Image classification data set "BOT_EMPTY" (andrewsimonds14/Highway-Simulation on GitHub). Class labels (2): bot present, empty.

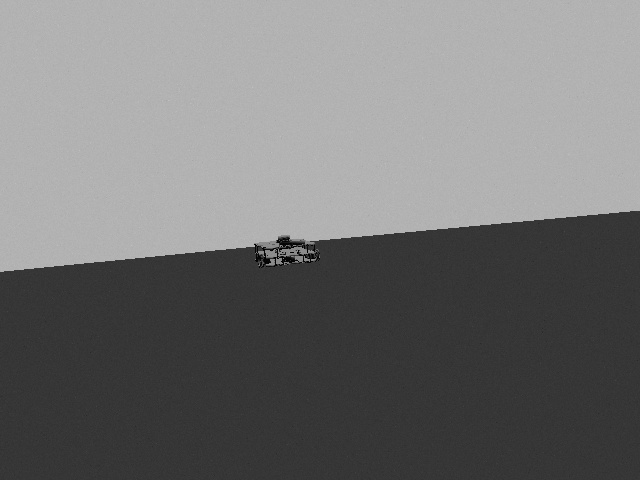
Label: bot present

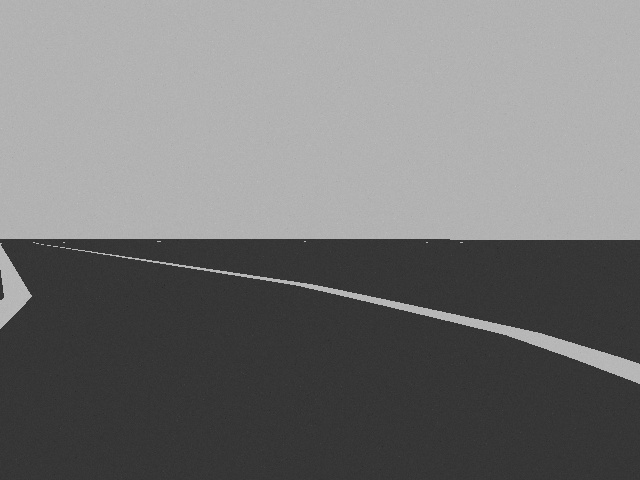
Label: empty

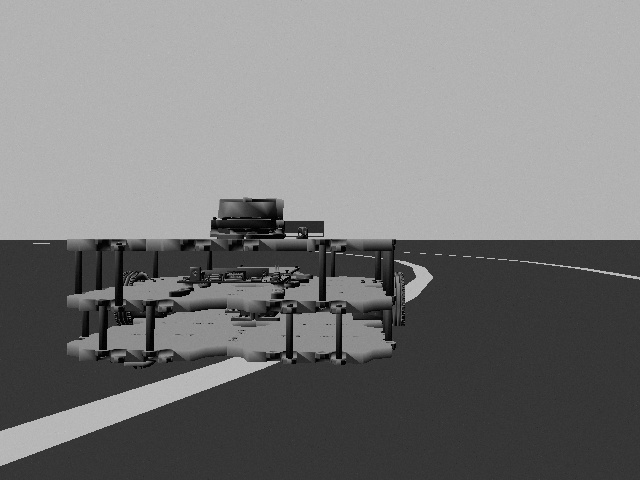
Label: bot present

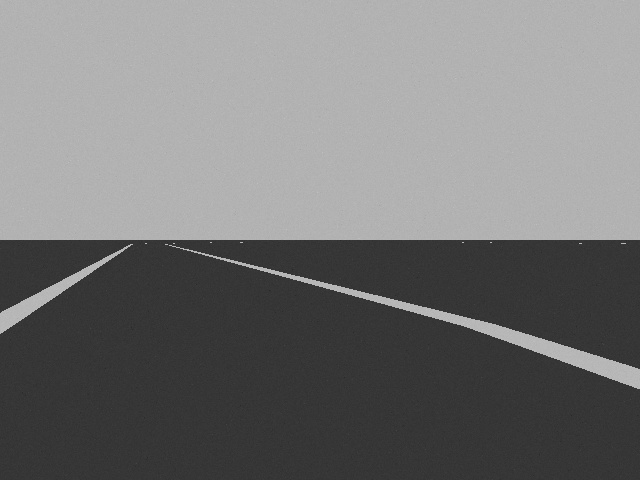
Label: empty

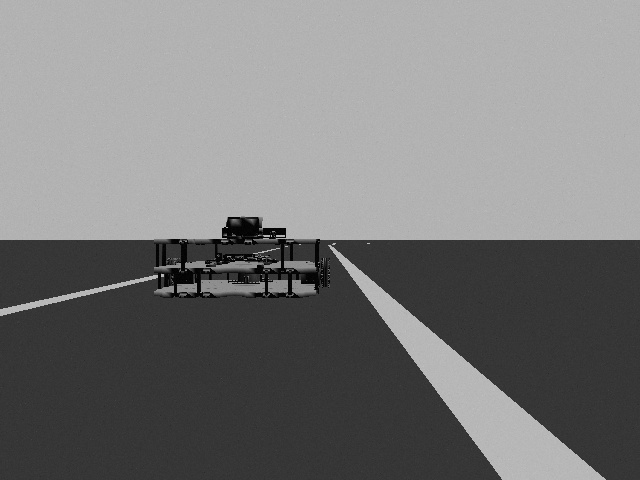
Label: bot present

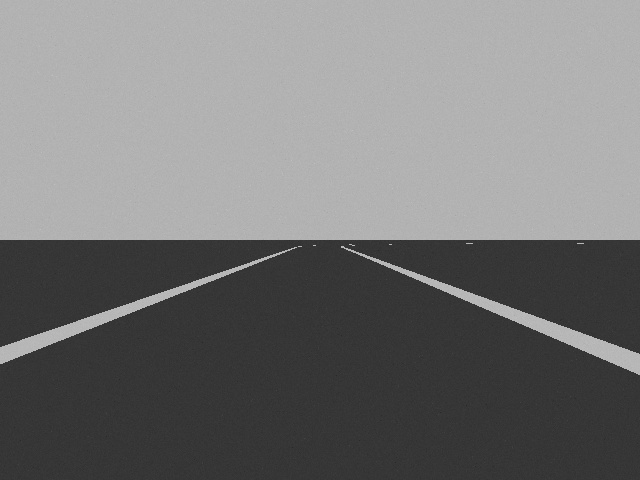
Label: empty
